Image classification data set "room_classification" (gesstalt/BRIDGE on GitHub). Class labels (5): bathroom, bedroom, hall, kitchen, living room.

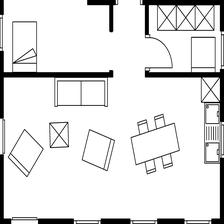
Label: living room

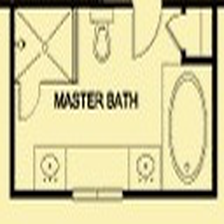
Label: bathroom

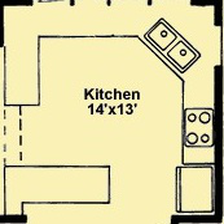
Label: kitchen

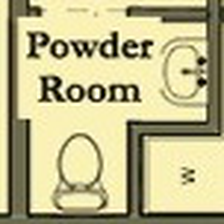
Label: bathroom

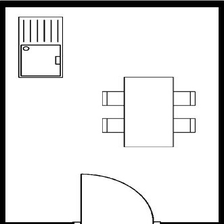
Label: kitchen

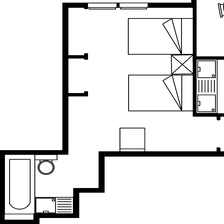
Label: bedroom
